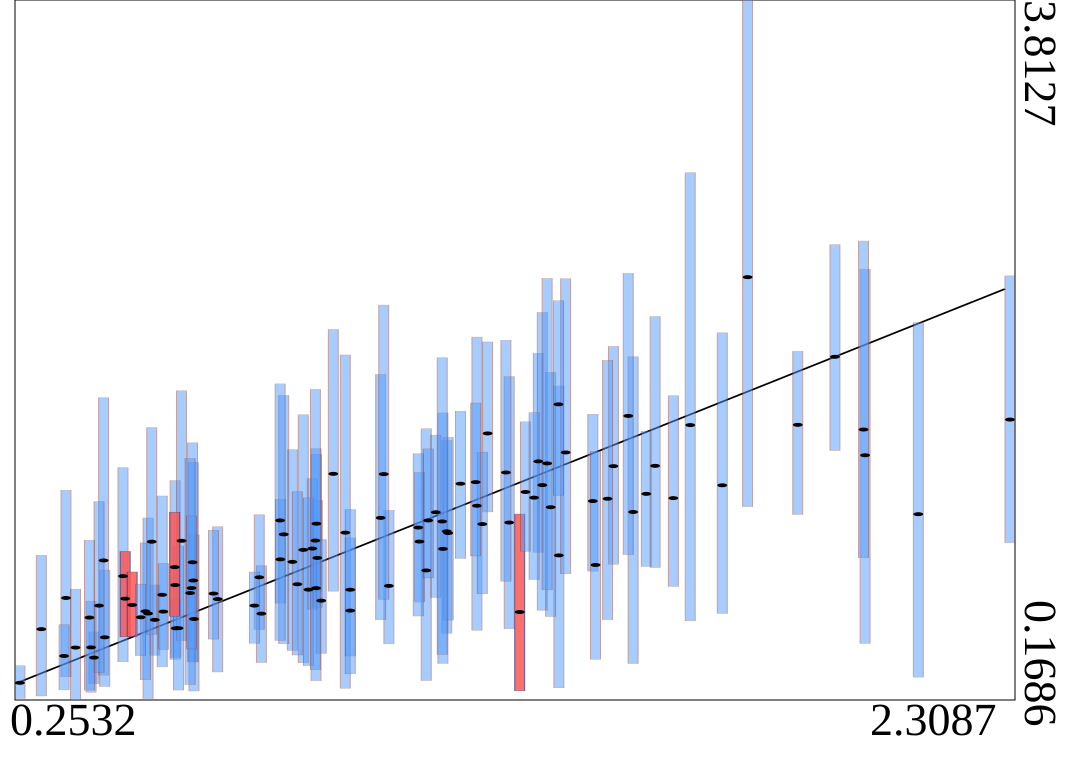

The data file committed next to this chart (first rows):
truth	estimates	95HPDlow	95HPDup
0.5768	0.5419	0.3895	0.6923
1.711	1.286	0.6192	2.08
1.764	2.37	1.175	3.813
0.9038	1.346	0.7352	2.098
0.3488	0.6998	0.2892	1.261
0.6115	0.8855	0.3693	1.507
1.485	1.386	0.8752	2.01
0.6638	0.6938	0.3144	1.071
0.5754	0.7669	0.3803	1.311
0.8188	0.8877	0.4271	1.472
2.309	1.628	0.9875	2.376
0.7545	0.6181	0.3637	0.8679
1.139	1.047	0.516	1.52
0.3686	0.4415	0.1686	0.7455
0.4068	0.3892	0.2534	0.5228
1.202	1.18	0.5317	2.058
0.75	0.8073	0.536	1.133
2.118	1.136	0.2876	2.133
1.473	1.216	0.5868	1.937
0.3448	0.3978	0.2218	0.5603
0.4008	0.4424	0.2092	0.6832
0.6146	0.5903	0.2153	1.029
1.329	1.411	0.9378	1.973
0.5886	0.9975	0.4775	1.778
0.8679	0.7509	0.2692	1.477
0.4269	0.8951	0.2979	1.742
0.613	0.7906	0.3663	1.405
1.291	0.6265	0.2164	1.136
1.097	0.8431	0.2698	1.581
1.083	0.9933	0.6787	1.354
1.443	1.204	0.8395	1.656
2.008	1.443	0.463	2.412
1.372	0.9214	0.232	1.803
1.386	1.457	0.8254	2.362
0.5331	0.5859	0.4018	0.7676
1.303	1.252	0.9427	1.617
0.8601	0.957	0.6398	1.321
0.5192	0.6188	0.176	1.116
0.4671	0.8134	0.3674	1.378
0.2532	0.2581	0.1767	0.3468
0.8705	0.9082	0.6502	1.207
0.5824	0.5423	0.2204	0.9702
2.005	1.577	0.9093	2.558
0.5136	0.6304	0.2736	0.9862
0.4717	0.696	0.4973	0.9418
1.131	0.9553	0.359	1.663
1.08	1.066	0.6058	1.451
1.168	1.295	0.9054	1.672
0.5745	0.8602	0.6047	1.146
1.019	0.7627	0.4609	1.157
0.8687	1.086	0.7351	1.447
0.6551	0.7225	0.4856	1.053
1.338	1.287	0.6361	2.186
1.355	1.172	0.603	1.875
1.117	1.146	0.7024	1.548
1.645	1.6	0.5808	2.914
1.002	1.117	0.5865	1.864
1.101	1.103	0.804	1.476
1.321	1.222	0.7957	1.665
0.5268	0.9927	0.5111	1.587
... 40 more rows
